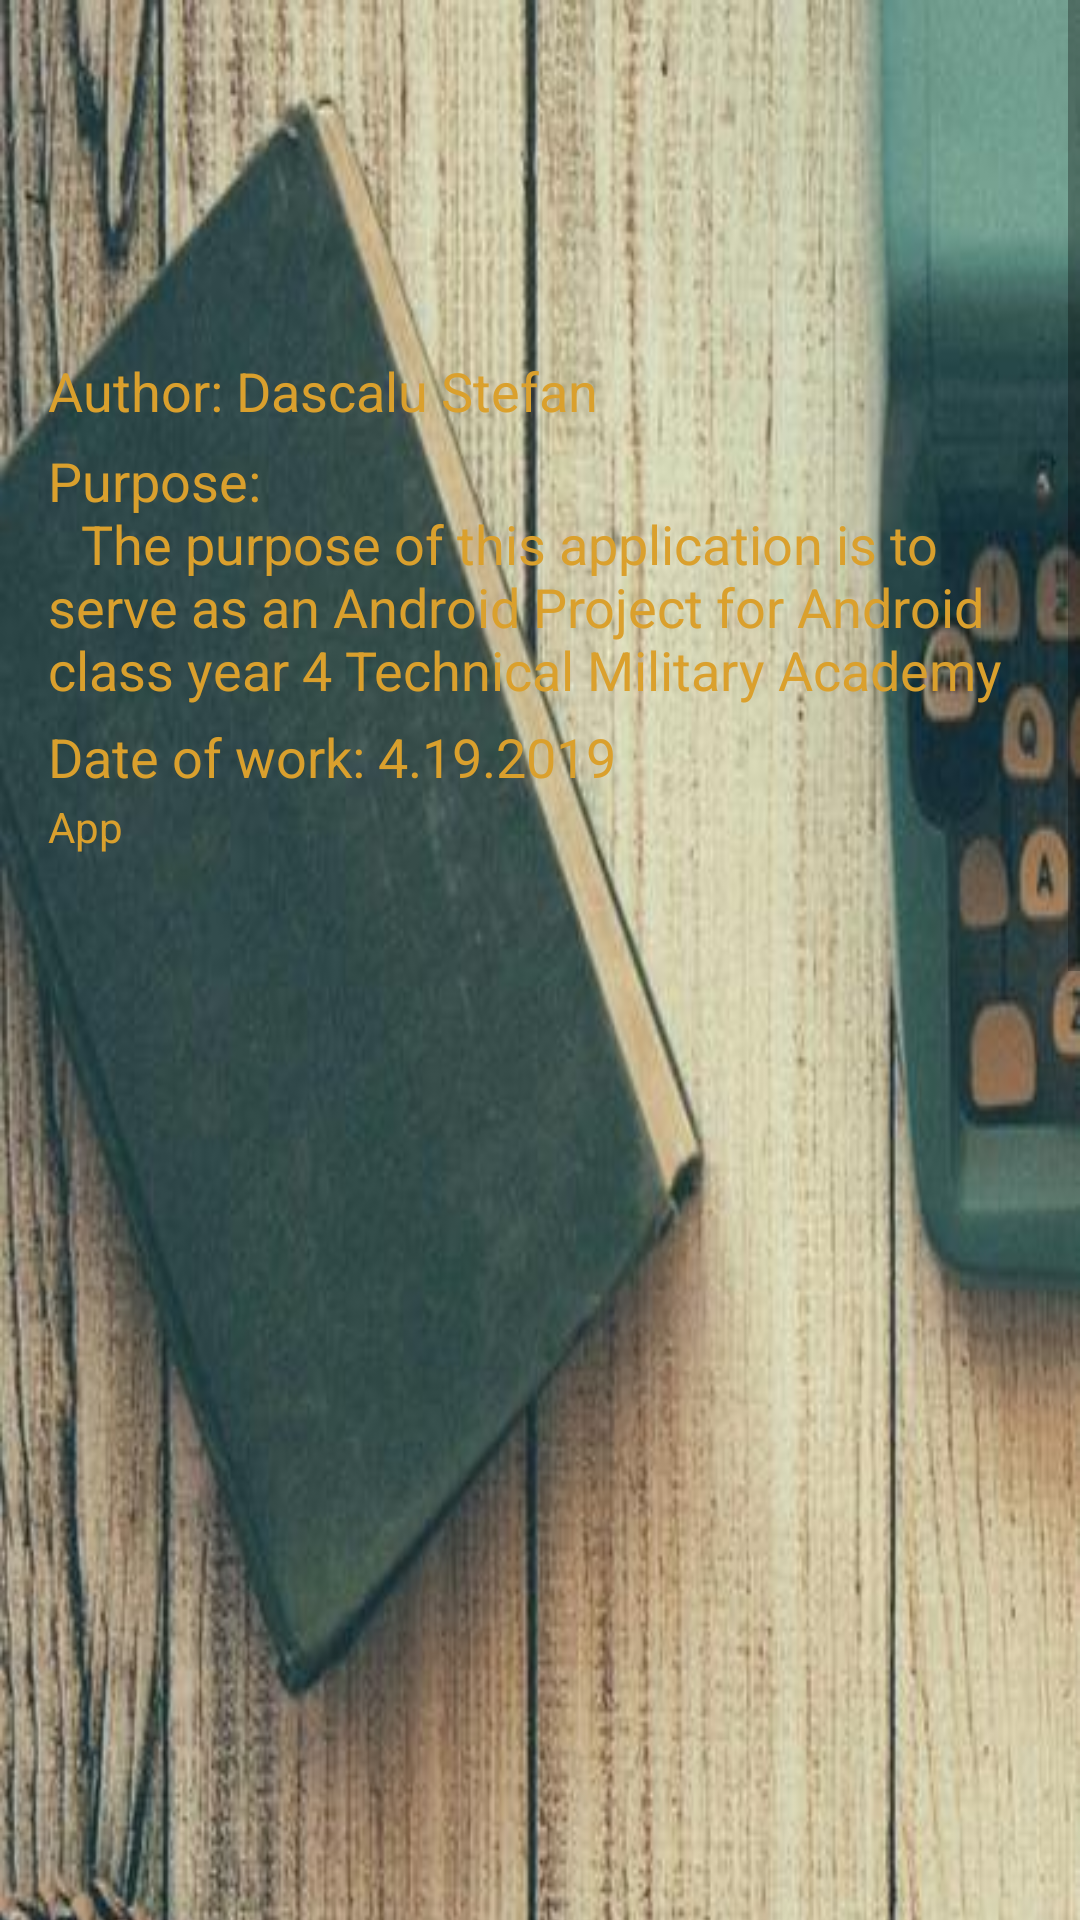

Produce the Android XML layout that renders to this screen, including the resource entries it uses.
<!-- AndroidManifest.xml: application theme AppTheme -->
<!-- res/layout/activity_about.xml -->
<?xml version="1.0" encoding="utf-8"?>
<ScrollView xmlns:android="http://schemas.android.com/apk/res/android"
    xmlns:app="http://schemas.android.com/apk/res-auto"
    xmlns:tools="http://schemas.android.com/tools"
    android:layout_width="match_parent"
    android:layout_height="match_parent"
    tools:context=".About">

    <android.support.constraint.ConstraintLayout
        android:layout_width="match_parent"
        android:layout_height="wrap_content"
        android:background="@drawable/about"
        android:orientation="vertical"
        android:tileMode="repeat">

        <TextView
            android:id="@+id/textView"
            android:layout_width="342dp"
            android:layout_height="94dp"
            android:layout_marginStart="16dp"
            android:layout_marginTop="148dp"
            android:focusableInTouchMode="true"
            android:text="@string/Purpose"
            android:textColor="#DAA02D"
            android:textSize="18sp"
            app:layout_constraintStart_toStartOf="parent"
            app:layout_constraintTop_toTopOf="parent" />

        <TextView
            android:id="@+id/textView2"
            android:layout_width="335dp"
            android:layout_height="30dp"
            android:layout_marginStart="16dp"
            android:layout_marginTop="118dp"
            android:text="@string/Author"
            android:textColor="#DAA02D"
            android:textSize="18sp"
            app:layout_constraintStart_toStartOf="parent"
            app:layout_constraintTop_toTopOf="parent" />

        <TextView
            android:id="@+id/textView3"
            android:layout_width="329dp"
            android:layout_height="26dp"
            android:layout_marginStart="16dp"
            android:layout_marginTop="240dp"
            android:layout_marginEnd="66dp"
            android:text="@string/Dateofconception"
            android:textColor="#DAA02D"
            android:textSize="18sp"
            app:layout_constraintEnd_toEndOf="parent"
            app:layout_constraintHorizontal_bias="0.0"
            app:layout_constraintStart_toStartOf="parent"
            app:layout_constraintTop_toTopOf="parent" />

        <TextView
            android:id="@+id/textView4"
            android:layout_width="wrap_content"
            android:layout_height="wrap_content"
            android:layout_marginStart="16dp"
            android:layout_marginTop="266dp"
            android:text="@string/Instructions"
            android:textColor="#DAA02D"
            app:layout_constraintStart_toStartOf="parent"
            app:layout_constraintTop_toTopOf="parent" />

        <Button
            android:id="@+id/button2"
            android:layout_width="wrap_content"
            android:layout_height="wrap_content"
            android:layout_marginStart="161dp"
            android:layout_marginTop="1182dp"
            android:text="Button"
            app:layout_constraintStart_toStartOf="parent"
            app:layout_constraintTop_toTopOf="parent" />

    </android.support.constraint.ConstraintLayout>
</ScrollView>
<!-- resources referenced by this layout -->
<resources>
  <!-- drawable about: jpg bitmap (drawable-xxxhdpi, 71706 bytes) -->
  <string name="Author">Author: Dascalu Stefan</string>
  <string name="Dateofconception">Date of work: 4.19.2019</string>
  <string name="Instructions">App\n\n\n\n\n\n \n\n\n\n\n\n\n\n\n\n\n\n \n\n\n\n\n\n \n\n\n\n\n\n \n\n\n\n\n\n \n\n\n\n\n\n \n\n\n\n\n\n\n\n\n\n\n\n  \n\n\n\n\n\n instructions:</string>
  <string name="Purpose">Purpose: \n \t The purpose of this application is to serve as an Android Project for Android class year 4 Technical Military Academy</string>
  <style name="AppTheme" parent="Theme.AppCompat.Light.NoActionBar">
          
          
           <item name="colorPrimary">@color/colorPrimary</item>
           <item name="colorPrimaryDark">#FFC107</item>
           <item name="colorAccent">@color/colorAccent</item>
       </style>
  <color name="colorPrimary">#008577</color>
  <color name="colorAccent">#D81B60</color>
</resources>
